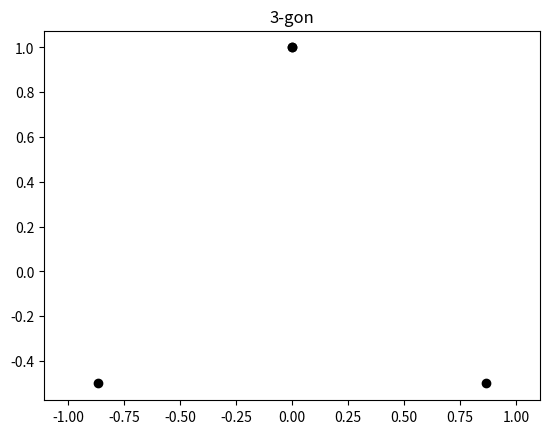
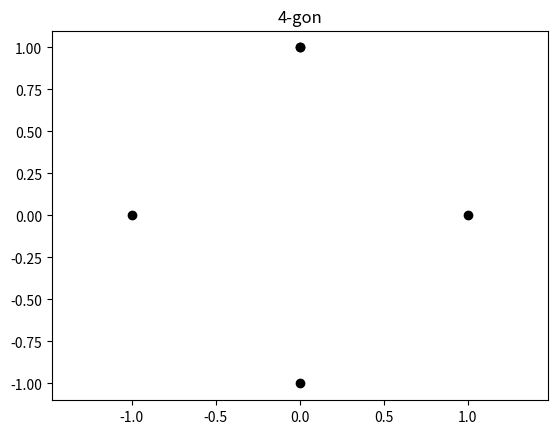
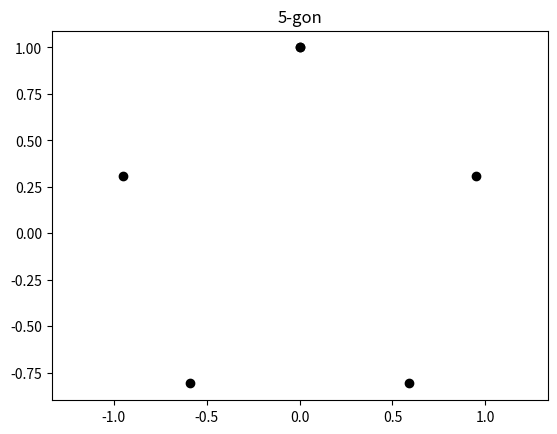
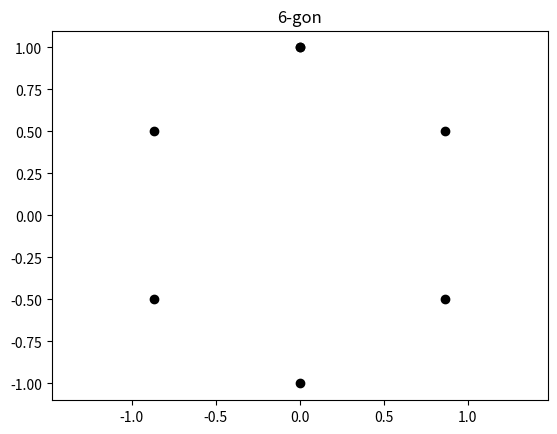
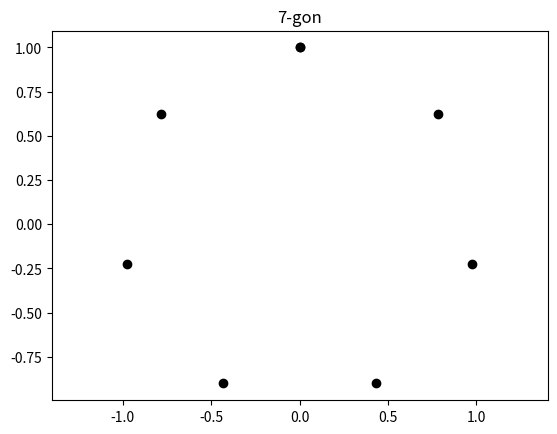
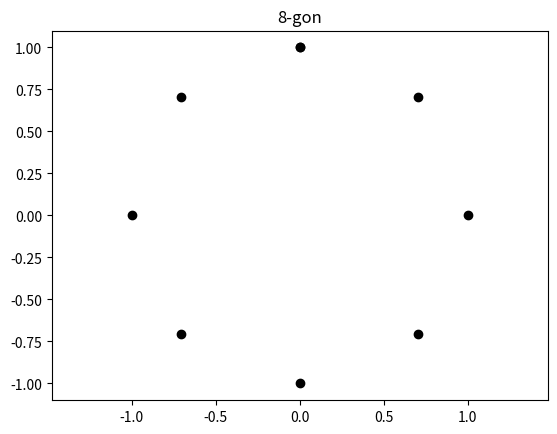

Write Python code to recreate these figures, in order.
import numpy as np
import matplotlib.pyplot as plt
from math import pi, cos, sin

class ChaosGame:
    def __init__(self, n, r=1/2):
        if type(n) != int:
            raise TypeError()
        if type(r) != float:
            raise TypeError()
        if n < 3:
            raise ValueError()
        if 1 <= r <= 0:
            raise ValueError()

        self.n = n
        self.r = r
        self._generate_ngon()

    def _generate_ngon(self):
        thetai= np.linspace(0, 2*pi, self.n+1)
        corners = []
        for i in thetai:
            corners.append((sin(i), cos(i)))
        return np.array(corners)
    
        self.corners = corners

    def plot_ngon(self):
        plt.figure()
        plt.title('{}-gon'.format(self.n))
        plt.scatter(*zip(*self._generate_ngon()), c="black")
        plt.axis('equal')


    def _starting_point(self):
        x0 = 0
        weight = []
        
        for i in range(self.n):
            rand_weight = np.random.random()
            weight.append(rand_weight)
            
        weight = np.array(weight)
        w = np.array(weight/sum(weight))
          
        for i in range(self.n):
            x0 += w[i]*self._generate_ngon()[i]        
        return x0
     
          
    def iterate(self, steps, discard=5):
        del_list = []
        for i in range(1000):
            points = self._starting_point()
            del_list.append(points)        

        X = []
        X_indices = []
        rang = steps +discard

        
        for i in range(rang):
            if i <= (discard-1):
                index= np.random.randint(self.n)
                points =  self.r*del_list[index] + (1-self.r)*self._generate_ngon()[index]
                del_list.append(points)
                
            elif i == discard:
                index= np.random.randint(self.n)
                X_indices.append(index)
                first_x=  self.r*del_list[index] + (1-self.r)*self._generate_ngon()[index]
                X.append(first_x)
                
            else:
                index= np.random.randint(self.n)
                X_indices.append(index)
                x = self.r*X[i-(discard+1)] + (1-self.r)*self._generate_ngon()[index]
                X.append(x)
                
        self.X = X
        self.X_indices = X_indices
        return self.X
                                
        
    def plot(self, color=False, cmap="jet"): 
        if color == True:
            #colors = self.iterate(steps=len(self.X))
            colors = self.gradient_color()
        else:
            colors = "black"
        
        plt.scatter(*zip(*self.iterate(steps=1000)), c=colors, cmap=cmap)
        plt.title("Plot of generated points")
        plt.axis('equal')
        
    def show(self, color=False, cmap="jet"): 
        self.plot(color=color, cmap=cmap) #Calling plot method
        plt.show()
        
    @property 
    def gradient_color(self):
        color_list = []         
        color_list.append(self.X_indices(0))
        
        N = len(self.X)
        
        for i in range(N-1):
            c = (color_list[i] + self.X_indices[i])/2
            color_list.append(c)
        
        self.color_list = np.array(color_list)
        return self.color_list
           
       
    def savepng(self, outfile, color=False, cmap="jet"):     
        name = list(outfile)
        N = len(name)
        ending = False
        
        for i in range(N): 
            if name[i] == '.':
                ending = True
                end = ''.join(name[i:])
                break

        if ending == True:
            if end == '.png':
                name = outfile
                self.plot(color=color)
                plt.savefig(fname=name,dpi=300, transparent=True)
            else:
                print(end)

        else:
            end = '.png'
            name= ''.join(outfile+end)
            self.plot(color=color)
            plt.savefig(fname=name,dpi=300, transparent=True)
        
            

if __name__ == "__main__":     
    #2b - Tester plot_ngon n=3,4,5,6,7,8 for å bekrefte at hjørnene i n-gonet ser ut som forventet
    plot_n3 = ChaosGame(n=3)
    plot_n3.plot_ngon()

    plot_n4 = ChaosGame(n=4)
    plot_n4.plot_ngon()

    plot_n5 = ChaosGame(n=5)
    plot_n5.plot_ngon()

    plot_n6 = ChaosGame(n=6)
    plot_n6.plot_ngon()

    plot_n7 = ChaosGame(n=7)
    plot_n7.plot_ngon()

    plot_n8 = ChaosGame(n=8)
    plot_n8.plot_ngon()

    #Oppave 2c
    plot_1000 = ChaosGame(n=5)
    N = 1000
    p = []
    for i in range(N):
        points = plot_1000._starting_point()
        p.append(points)

    plot_1000.plot_ngon()
    plt.scatter(*zip(*p))
    plt.show()

    #Oppgave 2f - Sjekker gradient_color
    plot_gradient_color = ChaosGame(n=3)
    plot_gradient_color.plot()    
  
    
    #Oppgave 2h -Lager de fem figurene
    chaos1 = ChaosGame(n=3)
    chaos1.iterate(10000)
    chaos1.savepng("chaos1.png")
    plt.clf() #Clears figure after each figure

    chaos2 = ChaosGame(n=4, r=1/3)
    chaos2.iterate(10000)
    chaos2.savepng("chaos2.png", color=False)
    plt.clf()

    chaos3 = ChaosGame(n=5, r=1/3)
    chaos3.iterate(10000)
    chaos3.savepng("chaos3.png")
    plt.clf()

    chaos4 = ChaosGame(n=5, r=3/8)
    chaos4.iterate(10000)
    chaos4.savepng("chaos4.png")
    plt.clf()

    chaos5 = ChaosGame(n=6, r=1/3)
    chaos5.iterate(10000)
    chaos5.savepng("chaos5.png")
    plt.clf() 
